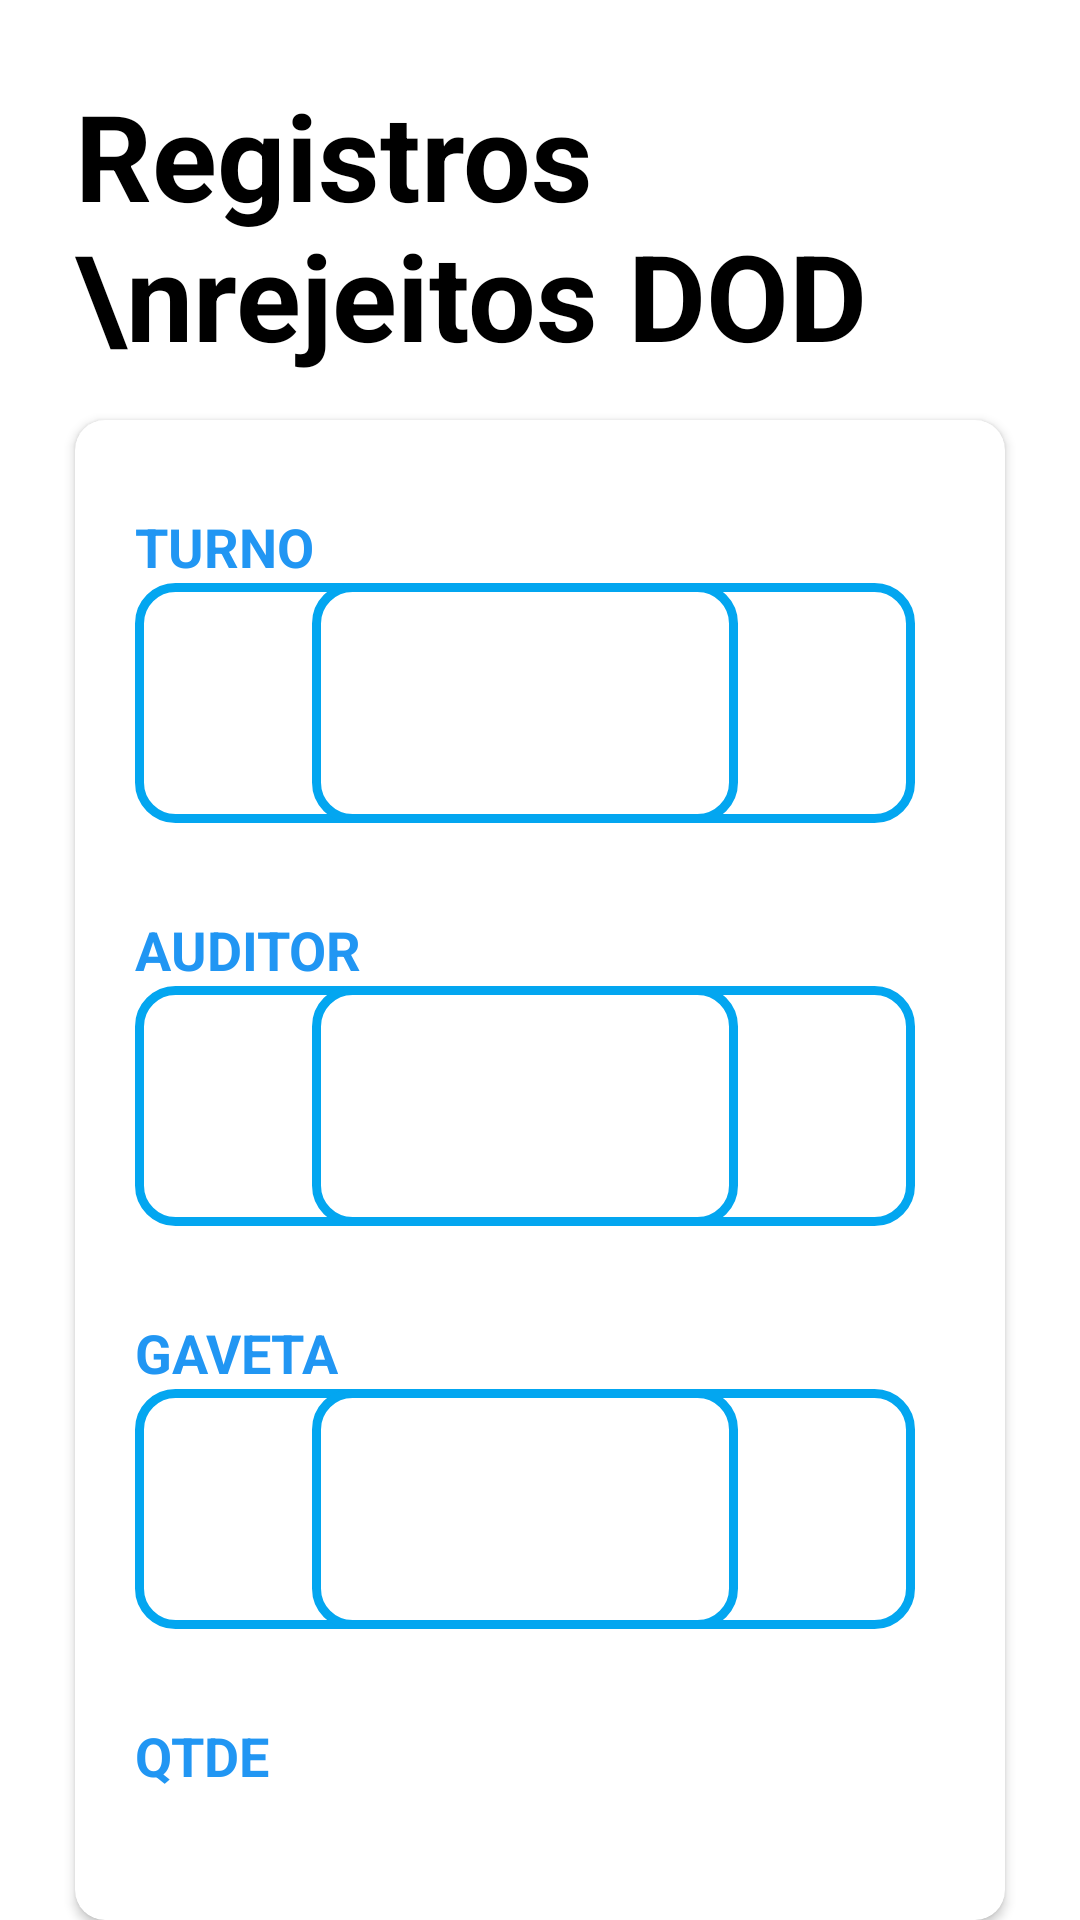

The Android layout XML behind this screen, and the referenced resources:
<!-- AndroidManifest.xml: application theme AppTheme -->
<!-- res/layout/activity_dod_record.xml -->
<?xml version="1.0" encoding="utf-8"?>
<RelativeLayout xmlns:android="http://schemas.android.com/apk/res/android"
    xmlns:app="http://schemas.android.com/apk/res-auto"
    xmlns:tools="http://schemas.android.com/tools"
    android:layout_width="match_parent"
    android:layout_height="match_parent"
    android:background="#FFFFFF"
    tools:context=".ui.dod.DodRecordActivity">

    <TextView
        android:id="@+id/lblTitulo"
        android:layout_width="match_parent"
        android:layout_height="wrap_content"
        android:layout_marginTop="25dp"
        android:layout_marginLeft="25sp"
        android:text="Registros \nrejeitos DOD"
        android:textColor="#000000"
        android:textSize="40sp"
        android:textStyle="bold"/>

    <androidx.cardview.widget.CardView
        android:id="@+id/cardView0"
        android:layout_below="@+id/lblTitulo"
        android:layout_width="match_parent"
        android:layout_height="wrap_content"
        android:layout_marginLeft="25dp"
        android:layout_marginRight="25dp"
        app:cardCornerRadius="10dp"
        android:layout_marginTop="15dp"
        android:background="@drawable/border"
        app:cardBackgroundColor="#FFFFFF">

        <RelativeLayout
            android:layout_width="match_parent"
            android:layout_height="match_parent">

            <TextView
                android:id="@+id/lblTurno"
                android:layout_width="wrap_content"
                android:layout_height="wrap_content"
                android:text="TURNO"
                android:textStyle="bold"
                android:textSize="18sp"
                android:textColor="#2196F3"
                android:layout_marginTop="30dp"
                android:layout_marginStart="20dp"/>

            <Spinner
                android:id="@+id/spinner_turno"
                android:layout_width="201dp"
                android:layout_height="80dp"
                android:layout_marginStart="20dp"
                android:background="@drawable/border"
                android:layout_below="@+id/lblTurno"
                />

            <TextView
                android:id="@+id/lblAuditor"
                android:layout_width="wrap_content"
                android:layout_height="wrap_content"
                android:layout_below="@+id/spinner_turno"
                android:text="AUDITOR"
                android:textStyle="bold"
                android:textSize="18sp"
                android:textColor="#2196F3"
                android:layout_marginTop="30dp"
                android:layout_marginStart="20dp"/>

            <Spinner
                android:id="@+id/spinner_auditor"
                android:layout_width="201dp"
                android:layout_height="80dp"
                android:layout_marginLeft="20dp"
                android:background="@drawable/border"
                android:layout_below="@+id/lblAuditor"
                />

            <TextView
                android:id="@+id/lblCliente"
                android:layout_width="wrap_content"
                android:layout_height="wrap_content"
                android:layout_toRightOf="@+id/spinner_turno"
                android:text="CLIENTE"
                android:textStyle="bold"
                android:textSize="18sp"
                android:textColor="#2196F3"
                android:layout_marginTop="30dp"
                android:layout_marginStart="95dp"/>

            <Spinner
                android:id="@+id/spinner_cliente"
                android:layout_width="201dp"
                android:layout_height="80dp"
                android:layout_alignParentEnd="true"
                android:layout_marginEnd="30dp"
                android:layout_marginLeft="40dp"
                android:background="@drawable/border"
                android:layout_below="@+id/lblCliente"
                />

            <TextView
                android:id="@+id/lblMaquina"
                android:layout_width="wrap_content"
                android:layout_height="wrap_content"
                android:layout_toRightOf="@+id/spinner_turno"
                android:text="MAQUINA"
                android:layout_below="@+id/spinner_cliente"
                android:textStyle="bold"
                android:textSize="18sp"
                android:textColor="#2196F3"
                android:layout_marginTop="30dp"
                android:layout_marginStart="95dp"/>

            <Spinner
                android:id="@+id/spinner_maquina"
                android:layout_width="201dp"
                android:layout_height="80dp"
                android:layout_alignParentEnd="true"
                android:layout_marginLeft="40dp"
                android:layout_marginEnd="30dp"
                android:layout_below="@+id/lblMaquina"
                android:background="@drawable/border"
                />

            <TextView
                android:id="@+id/lblGaveta"
                android:layout_width="wrap_content"
                android:layout_height="wrap_content"
                android:text="GAVETA"
                android:layout_below="@+id/spinner_auditor"
                android:textStyle="bold"
                android:textSize="18sp"
                android:textColor="#2196F3"
                android:layout_marginTop="30dp"
                android:layout_marginStart="20dp"/>

            <Spinner
                android:id="@+id/spinner_gaveta"
                android:layout_width="201dp"
                android:layout_height="80dp"
                android:layout_marginLeft="20dp"
                android:background="@drawable/border"
                android:layout_below="@+id/lblGaveta"
                />

            <TextView
                android:id="@+id/lblCodError"
                android:layout_width="wrap_content"
                android:layout_height="wrap_content"
                android:text="COD ERRO"
                android:layout_below="@+id/spinner_maquina"
                android:layout_toRightOf="@+id/spinner_gaveta"
                android:textStyle="bold"
                android:textSize="18sp"
                android:textColor="#2196F3"
                android:layout_marginTop="30dp"
                android:layout_marginStart="95dp"/>

            <Spinner
                android:id="@+id/spinner_cod_error"
                android:layout_width="201dp"
                android:layout_height="80dp"
                android:layout_marginLeft="40dp"
                android:background="@drawable/border"
                android:layout_alignParentEnd="true"
                android:layout_below="@+id/lblCodError"
                android:layout_marginEnd="30dp"
                />

            <TextView
                android:id="@+id/lblQuantidade"
                android:layout_width="wrap_content"
                android:layout_height="wrap_content"
                android:layout_below="@+id/spinner_gaveta"
                android:layout_marginTop="30dp"
                android:layout_marginLeft="20dp"
                android:textStyle="bold"
                android:textSize="18sp"
                android:textColor="#2196F3"
                android:text="QTDE"/>

            <EditText
                android:id="@+id/editTextQtde"
                android:layout_width="201dp"
                android:layout_height="80dp"
                android:layout_marginLeft="20dp"
                android:background="@drawable/border"
                android:layout_below="@+id/lblQuantidade"
                android:layout_marginBottom="40dp"/>

        </RelativeLayout>

    </androidx.cardview.widget.CardView>

</RelativeLayout>
<!-- resources referenced by this layout -->
<resources>
  <!-- drawable border (drawable) -->
  <?xml version="1.0" encoding="UTF-8"?>
  <shape xmlns:android="http://schemas.android.com/apk/res/android">
  
      <stroke
          android:width="3dp"
          android:color="#03A6F0" />
  
      <corners android:radius="12dp" />
  </shape>
</resources>
